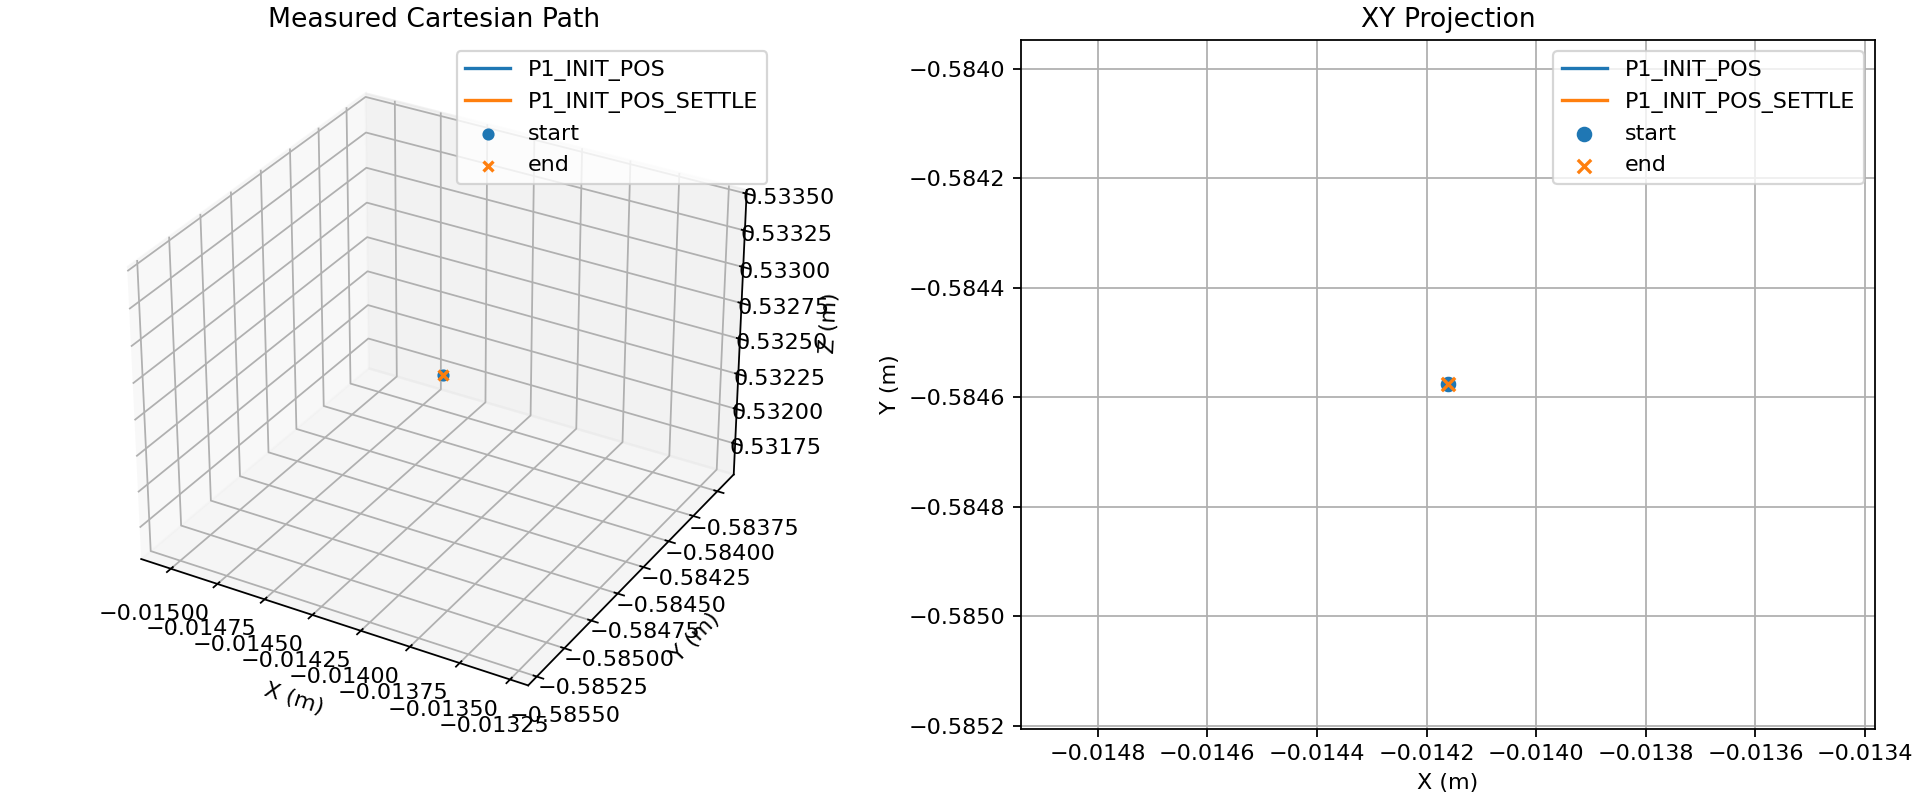

The data file committed next to this chart (first rows):
t, phase, x, y, z
17.21, P1_INIT_POS, -0.01416, -0.5846, 0.5325
17.22, P1_INIT_POS, -0.01416, -0.5846, 0.5325
17.23, P1_INIT_POS, -0.01416, -0.5846, 0.5325
17.24, P1_INIT_POS, -0.01416, -0.5846, 0.5325
17.25, P1_INIT_POS, -0.01416, -0.5846, 0.5325
17.26, P1_INIT_POS, -0.01416, -0.5846, 0.5325
17.27, P1_INIT_POS, -0.01416, -0.5846, 0.5325
17.28, P1_INIT_POS, -0.01416, -0.5846, 0.5325
17.29, P1_INIT_POS, -0.01416, -0.5846, 0.5325
17.3, P1_INIT_POS, -0.01416, -0.5846, 0.5325
17.31, P1_INIT_POS, -0.01416, -0.5846, 0.5325
17.32, P1_INIT_POS, -0.01416, -0.5846, 0.5325
17.33, P1_INIT_POS, -0.01416, -0.5846, 0.5325
17.34, P1_INIT_POS, -0.01416, -0.5846, 0.5325
17.35, P1_INIT_POS, -0.01416, -0.5846, 0.5325
17.36, P1_INIT_POS, -0.01416, -0.5846, 0.5325
17.37, P1_INIT_POS, -0.01416, -0.5846, 0.5325
17.38, P1_INIT_POS, -0.01416, -0.5846, 0.5325
17.39, P1_INIT_POS, -0.01416, -0.5846, 0.5325
17.4, P1_INIT_POS, -0.01416, -0.5846, 0.5325
17.41, P1_INIT_POS, -0.01416, -0.5846, 0.5325
17.42, P1_INIT_POS, -0.01416, -0.5846, 0.5325
17.43, P1_INIT_POS, -0.01416, -0.5846, 0.5325
17.44, P1_INIT_POS, -0.01416, -0.5846, 0.5325
17.45, P1_INIT_POS, -0.01416, -0.5846, 0.5325
17.46, P1_INIT_POS, -0.01416, -0.5846, 0.5325
17.47, P1_INIT_POS, -0.01416, -0.5846, 0.5325
17.48, P1_INIT_POS, -0.01416, -0.5846, 0.5325
17.49, P1_INIT_POS, -0.01416, -0.5846, 0.5325
17.5, P1_INIT_POS, -0.01416, -0.5846, 0.5325
17.51, P1_INIT_POS, -0.01416, -0.5846, 0.5325
17.52, P1_INIT_POS, -0.01416, -0.5846, 0.5325
17.53, P1_INIT_POS, -0.01416, -0.5846, 0.5325
17.54, P1_INIT_POS, -0.01416, -0.5846, 0.5325
17.55, P1_INIT_POS, -0.01416, -0.5846, 0.5325
17.56, P1_INIT_POS, -0.01416, -0.5846, 0.5325
17.57, P1_INIT_POS, -0.01416, -0.5846, 0.5325
17.58, P1_INIT_POS, -0.01416, -0.5846, 0.5325
17.59, P1_INIT_POS, -0.01416, -0.5846, 0.5325
17.6, P1_INIT_POS, -0.01416, -0.5846, 0.5325
17.61, P1_INIT_POS, -0.01416, -0.5846, 0.5325
17.62, P1_INIT_POS, -0.01416, -0.5846, 0.5325
17.63, P1_INIT_POS, -0.01416, -0.5846, 0.5325
17.64, P1_INIT_POS, -0.01416, -0.5846, 0.5325
17.65, P1_INIT_POS, -0.01416, -0.5846, 0.5325
17.66, P1_INIT_POS, -0.01416, -0.5846, 0.5325
17.67, P1_INIT_POS, -0.01416, -0.5846, 0.5325
17.68, P1_INIT_POS, -0.01416, -0.5846, 0.5325
17.69, P1_INIT_POS, -0.01416, -0.5846, 0.5325
17.7, P1_INIT_POS, -0.01416, -0.5846, 0.5325
17.71, P1_INIT_POS, -0.01416, -0.5846, 0.5325
17.72, P1_INIT_POS, -0.01416, -0.5846, 0.5325
17.73, P1_INIT_POS, -0.01416, -0.5846, 0.5325
17.74, P1_INIT_POS, -0.01416, -0.5846, 0.5325
17.75, P1_INIT_POS, -0.01416, -0.5846, 0.5325
17.76, P1_INIT_POS, -0.01416, -0.5846, 0.5325
17.77, P1_INIT_POS, -0.01416, -0.5846, 0.5325
17.78, P1_INIT_POS, -0.01416, -0.5846, 0.5325
17.79, P1_INIT_POS, -0.01416, -0.5846, 0.5325
17.8, P1_INIT_POS, -0.01416, -0.5846, 0.5325
... 5,774 more rows
